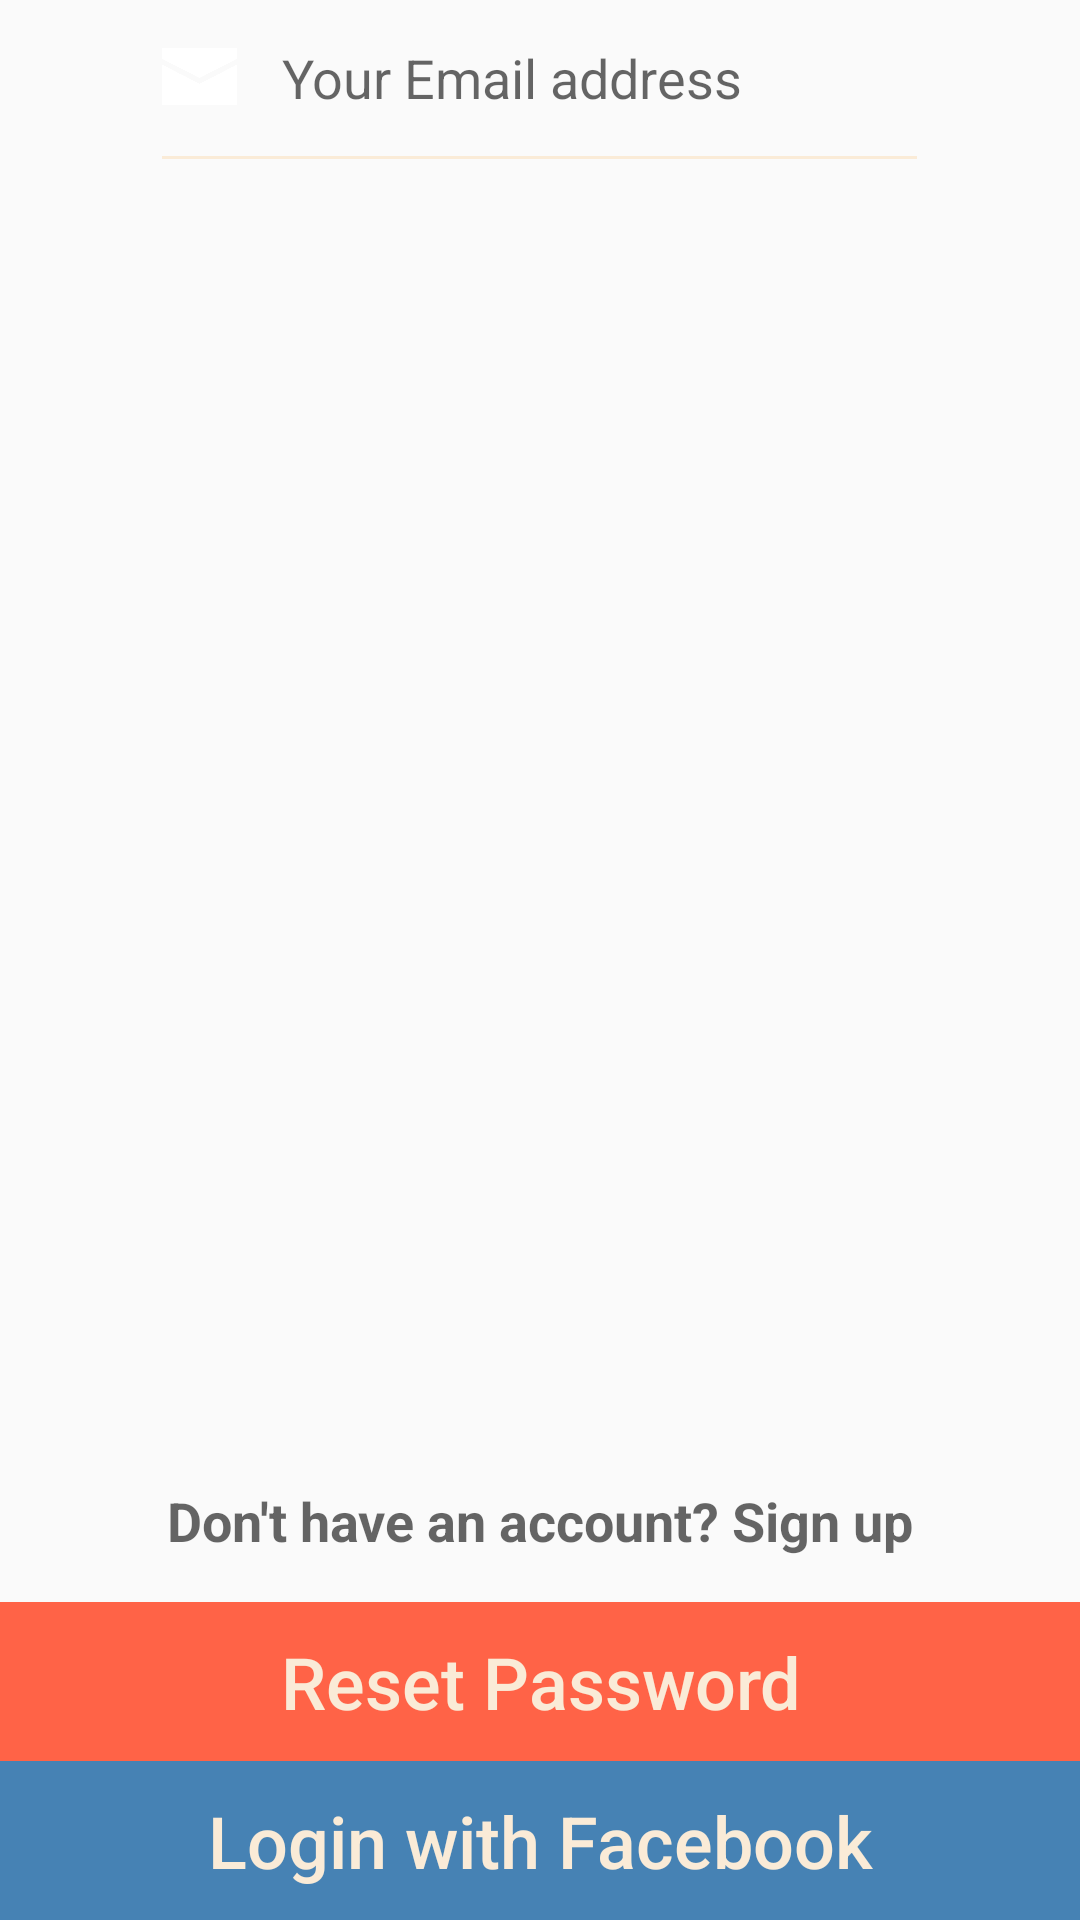

Android layout source for this screen:
<!-- AndroidManifest.xml: application theme AppTheme -->
<!-- res/layout/fragment_forgot.xml -->
<RelativeLayout xmlns:android="http://schemas.android.com/apk/res/android"
    xmlns:tools="http://schemas.android.com/tools" android:layout_width="match_parent"
    android:layout_height="match_parent" tools:context="udenconstruction.yoobie.ForgotFragment">

    <Button
        android:layout_width="match_parent"
        android:layout_height="53dp"
        android:textSize="24sp"
        android:textAllCaps="false"
        android:text="Login with Facebook"
        android:textColor="#FAEBD7"
        android:background="@drawable/mybutton"
        style="?android:attr/borderlessButtonStyle"
        android:id="@+id/faceBookButton3"
        android:layout_alignParentBottom="true"
        android:layout_centerHorizontal="true"
        tools:targetApi="honeycomb" />

    <Button
        android:layout_width="match_parent"
        android:layout_height="53dp"
        android:textSize="24sp"
        android:textColor="#FAEBD7"
        android:textAllCaps="false"
        android:text="Reset Password"
        android:background="@drawable/mybutton2"
        style="?android:attr/borderlessButtonStyle"
        android:id="@+id/resetButton"
        android:layout_above="@+id/faceBookButton3"
        android:layout_centerHorizontal="true"
        tools:targetApi="honeycomb" />

    <LinearLayout
        android:orientation="horizontal"
        android:layout_width="match_parent"
        android:layout_height="wrap_content"
        android:layout_alignParentTop="true"
        android:baselineAligned="true"
        android:layout_centerHorizontal="true"
        android:id="@+id/linearLayout2">

        <RelativeLayout
            android:layout_width="0dip"
            android:layout_height="match_parent"
            android:layout_weight="0.15">
        </RelativeLayout>

        <RelativeLayout
            android:layout_width="0dip"
            android:layout_height="match_parent"
            android:layout_weight="0.7">

            <EditText
                android:layout_width="match_parent"
                android:layout_height="52dp"
                android:inputType="textEmailAddress"
                android:id="@+id/editResetMail"
                android:hint="Your Email address"
                android:background="@null"
                android:paddingStart="15dp"
                android:paddingLeft="15dp"
                android:layout_alignParentTop="true"
                android:layout_toRightOf="@+id/imgMailReset"
                android:layout_toEndOf="@+id/imgMailReset"/>

            <View
                android:id="@+id/UnderLine"
                android:layout_width="match_parent"
                android:layout_height="1dp"
                android:layout_below="@+id/editResetMail"
                android:layout_centerHorizontal="true"
                android:background="#FAEBD7" />


            <ImageView
                android:contentDescription="@string/imgDes"
                android:layout_height="25dp"
                android:layout_width="25dp"
                android:src="@drawable/iconemail"
                android:id="@+id/imgMailReset"
                android:layout_marginTop="13dp"
                android:layout_alignParentTop="true"
                android:layout_alignParentLeft="true"
                android:layout_alignParentStart="true" />


        </RelativeLayout>

        <RelativeLayout
            android:layout_width="0dip"
            android:layout_height="match_parent"
            android:layout_weight="0.15">
        </RelativeLayout>

    </LinearLayout>

    <TextView
        android:layout_width="wrap_content"
        android:layout_height="wrap_content"
        android:textStyle="bold"
        android:textAppearance="?android:attr/textAppearanceMedium"
        android:text="Don't have an account? Sign up"
        android:id="@+id/textResetSignup"
        android:layout_above="@+id/resetButton"
        android:layout_centerHorizontal="true"
        android:layout_marginBottom="15dp" />

    <TextView
        android:layout_width="wrap_content"
        android:layout_height="wrap_content"
        android:textAppearance="?android:attr/textAppearanceSmall"
        android:text=""
        android:textColor="#FF0000"
        android:id="@+id/resetWarn"
        android:layout_below="@+id/linearLayout2"
        android:layout_centerHorizontal="true"
        android:layout_marginTop="58dp" />

</RelativeLayout>
<!-- resources referenced by this layout -->
<resources>
  <!-- drawable iconemail: png bitmap (drawable, 1506 bytes) -->
  <!-- drawable mybutton (drawable) -->
  <?xml version="1.0" encoding="utf-8"?>
  <selector xmlns:android="http://schemas.android.com/apk/res/android">
      <item android:state_pressed="false">
          <shape android:shape="rectangle">
              <solid android:color="#4682B4"/>
          </shape>
      </item>
      <item android:state_pressed="true">
          <shape android:shape="rectangle">
  <solid android:color="#EE82EE"/>
  </shape>
      </item>
      </selector>
  <!-- drawable mybutton2 (drawable) -->
  <?xml version="1.0" encoding="utf-8"?>
  <selector xmlns:android="http://schemas.android.com/apk/res/android">
      <item android:state_pressed="false">
          <shape android:shape="rectangle">
              <solid android:color="#FF6347"/>
          </shape>
      </item>
      <item android:state_pressed="true">
          <shape android:shape="rectangle">
              <solid android:color="#EE82EE"/>
          </shape>
      </item>
  </selector>
  <string name="imgDes">missing link</string>
  <style name="AppTheme" parent="Theme.AppCompat.Light.DarkActionBar">
          <item name="windowActionBar">false</item>
          <item name="windowNoTitle">true</item>
      </style>
</resources>
